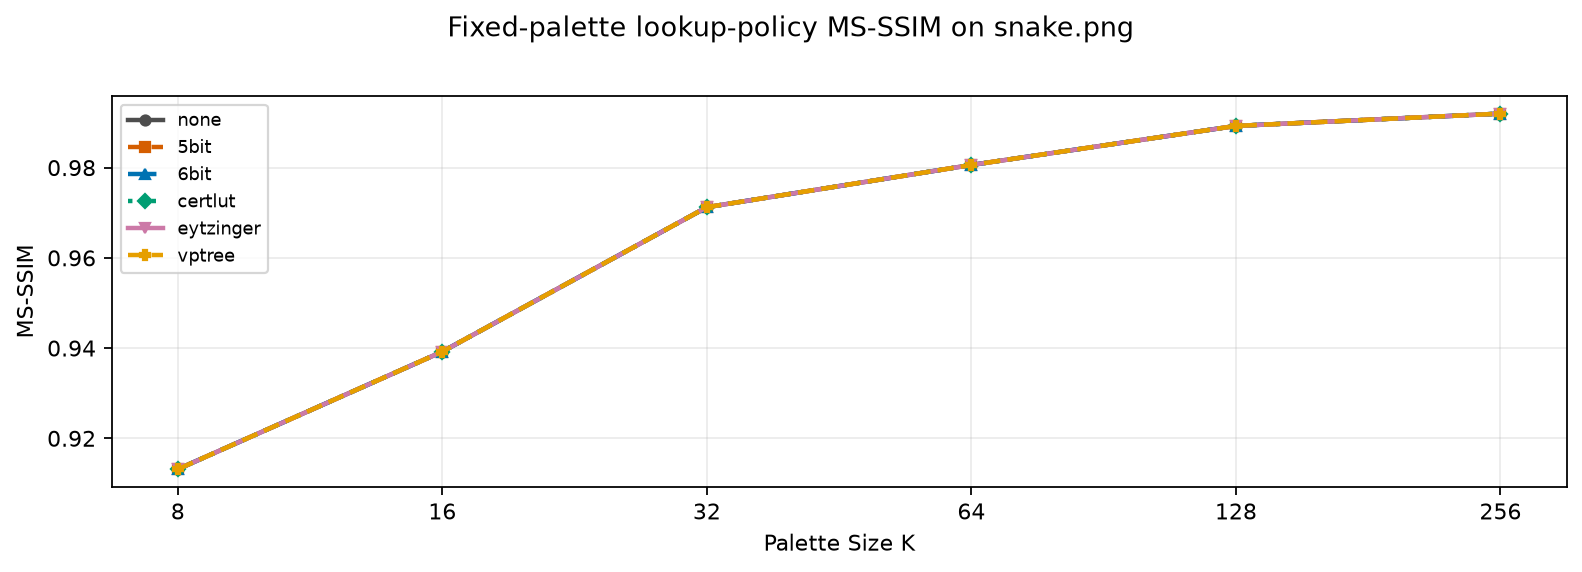

Values plotted in this chart, from the file beside it:
kind, command, template, image, colors, MS-SSIM
image, command1, {img2sixel} --threads=1 --precision=8bit…, images/snake.png, 8, 0.9132
image, command1, {img2sixel} --threads=1 --precision=8bit…, images/snake.png, 16, 0.9392
image, command1, {img2sixel} --threads=1 --precision=8bit…, images/snake.png, 32, 0.9712
image, command1, {img2sixel} --threads=1 --precision=8bit…, images/snake.png, 64, 0.9806
image, command1, {img2sixel} --threads=1 --precision=8bit…, images/snake.png, 128, 0.9892
image, command1, {img2sixel} --threads=1 --precision=8bit…, images/snake.png, 256, 0.992
image, command2, {img2sixel} --threads=1 --precision=8bit…, images/snake.png, 8, 0.9132
image, command2, {img2sixel} --threads=1 --precision=8bit…, images/snake.png, 16, 0.9392
image, command2, {img2sixel} --threads=1 --precision=8bit…, images/snake.png, 32, 0.9712
image, command2, {img2sixel} --threads=1 --precision=8bit…, images/snake.png, 64, 0.9806
image, command2, {img2sixel} --threads=1 --precision=8bit…, images/snake.png, 128, 0.9892
image, command2, {img2sixel} --threads=1 --precision=8bit…, images/snake.png, 256, 0.992
image, command3, {img2sixel} --threads=1 --precision=8bit…, images/snake.png, 8, 0.9132
image, command3, {img2sixel} --threads=1 --precision=8bit…, images/snake.png, 16, 0.9392
image, command3, {img2sixel} --threads=1 --precision=8bit…, images/snake.png, 32, 0.9712
image, command3, {img2sixel} --threads=1 --precision=8bit…, images/snake.png, 64, 0.9806
image, command3, {img2sixel} --threads=1 --precision=8bit…, images/snake.png, 128, 0.9892
image, command3, {img2sixel} --threads=1 --precision=8bit…, images/snake.png, 256, 0.992
image, command4, {img2sixel} --threads=1 --precision=8bit…, images/snake.png, 8, 0.9132
image, command4, {img2sixel} --threads=1 --precision=8bit…, images/snake.png, 16, 0.9392
image, command4, {img2sixel} --threads=1 --precision=8bit…, images/snake.png, 32, 0.9712
image, command4, {img2sixel} --threads=1 --precision=8bit…, images/snake.png, 64, 0.9806
image, command4, {img2sixel} --threads=1 --precision=8bit…, images/snake.png, 128, 0.9892
image, command4, {img2sixel} --threads=1 --precision=8bit…, images/snake.png, 256, 0.992
image, command5, {img2sixel} --threads=1 --precision=8bit…, images/snake.png, 8, 0.9132
image, command5, {img2sixel} --threads=1 --precision=8bit…, images/snake.png, 16, 0.9392
image, command5, {img2sixel} --threads=1 --precision=8bit…, images/snake.png, 32, 0.9712
image, command5, {img2sixel} --threads=1 --precision=8bit…, images/snake.png, 64, 0.9806
image, command5, {img2sixel} --threads=1 --precision=8bit…, images/snake.png, 128, 0.9892
image, command5, {img2sixel} --threads=1 --precision=8bit…, images/snake.png, 256, 0.992
image, command6, {img2sixel} --threads=1 --precision=8bit…, images/snake.png, 8, 0.9132
image, command6, {img2sixel} --threads=1 --precision=8bit…, images/snake.png, 16, 0.9392
image, command6, {img2sixel} --threads=1 --precision=8bit…, images/snake.png, 32, 0.9712
image, command6, {img2sixel} --threads=1 --precision=8bit…, images/snake.png, 64, 0.9806
image, command6, {img2sixel} --threads=1 --precision=8bit…, images/snake.png, 128, 0.9892
image, command6, {img2sixel} --threads=1 --precision=8bit…, images/snake.png, 256, 0.992
